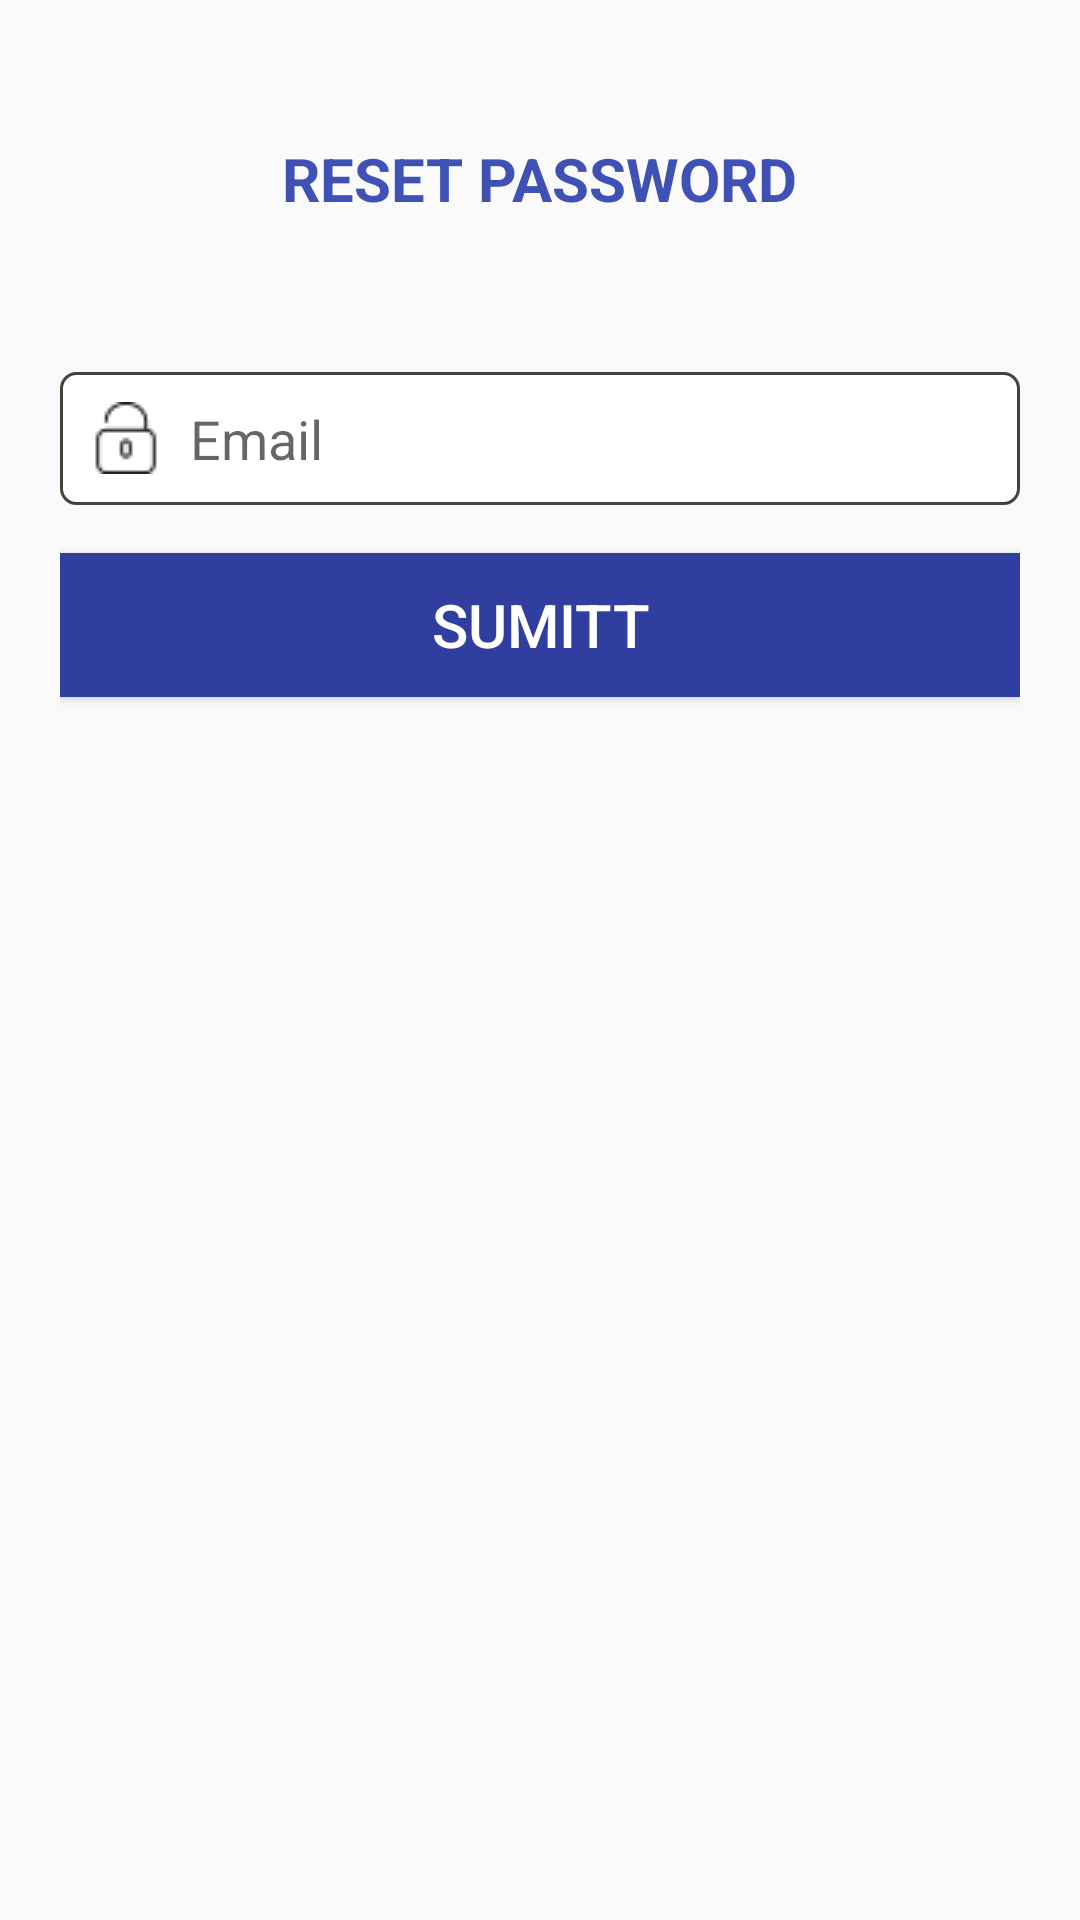

The Android layout XML behind this screen, and the referenced resources:
<!-- AndroidManifest.xml: application theme AppTheme -->
<!-- res/layout/activity_reset_password.xml -->
<?xml version="1.0" encoding="utf-8"?>
<RelativeLayout xmlns:android="http://schemas.android.com/apk/res/android"
    xmlns:app="http://schemas.android.com/apk/res-auto"
    xmlns:tools="http://schemas.android.com/tools"
    android:layout_width="match_parent"
    android:layout_height="match_parent"

    tools:context="pramod.consultency.com.users.activities.Reset_password">


    <LinearLayout
        android:layout_width="match_parent"
        android:layout_height="wrap_content"
        android:layout_alignParentStart="true"
        android:layout_alignParentTop="true"
        android:layout_marginStart="0dp"
        android:layout_marginTop="82dp"
        android:orientation="vertical"

        android:padding="20dp"
        android:layout_alignParentLeft="true"
        android:layout_marginLeft="0dp">


        <EditText
            android:id="@+id/forgetuser"
            android:layout_width="match_parent"
            android:layout_height="wrap_content"
            android:layout_marginBottom="8dp"
            android:layout_marginTop="22dp"
            android:background="@drawable/round"
            android:drawableLeft="@drawable/unlocked"
            android:drawablePadding="5dp"
            android:hint=" Email "
            android:inputType="text"
            android:padding="10dp" />


        <Button
            android:id="@+id/rest_Button"
            android:layout_width="match_parent"
            android:layout_height="wrap_content"
            android:layout_marginTop="8dp"
            android:layout_marginBottom="8dp"
            android:padding="10dp"
            android:textSize="20dp"
            android:textColor="@color/colorWhite"
            android:background="@color/colorPrimaryDark"
            android:text="Sumitt" />


    </LinearLayout>

    <TextView
        android:id="@+id/textView"
        android:layout_width="wrap_content"
        android:layout_height="wrap_content"
        android:layout_alignParentTop="true"
        android:layout_centerHorizontal="true"
        android:layout_marginTop="46dp"
        android:text="RESET PASSWORD"
        android:textAllCaps="true"
        android:textColor="@color/colorPrimary"
        android:textSize="20dp"
        android:textStyle="bold" />


</RelativeLayout>
<!-- resources referenced by this layout -->
<resources>
  <color name="colorPrimary">#3F51B5</color>
  <color name="colorPrimaryDark">#303F9F</color>
  <color name="colorWhite">#FFFFFF</color>
  <!-- drawable round (drawable) -->
  <?xml version="1.0" encoding="utf-8"?>
  <shape xmlns:android="http://schemas.android.com/apk/res/android">
      <corners android:radius="5dp"/>
      <stroke android:width="1dp" android:color="#44433A"/>
  
      <padding android:top="10dp"></padding>
      <padding android:right="10dp"></padding>
      <padding android:left="10dp"></padding>
      <padding android:bottom="10dp"></padding>
  
  
  
  
  
  
  
  
  
      <solid android:color="#FFF"/>
  
  </shape>
  <!-- drawable unlocked: png bitmap (drawable, 601 bytes) -->
  <style name="AppTheme" parent="Theme.AppCompat.Light.DarkActionBar">
          
          <item name="colorPrimary">@color/colorPrimary</item>
          <item name="colorPrimaryDark">@color/colorPrimaryDark</item>
          <item name="colorAccent">@color/colorAccent</item>
      </style>
  <color name="colorAccent">#3F51B5</color>
</resources>
